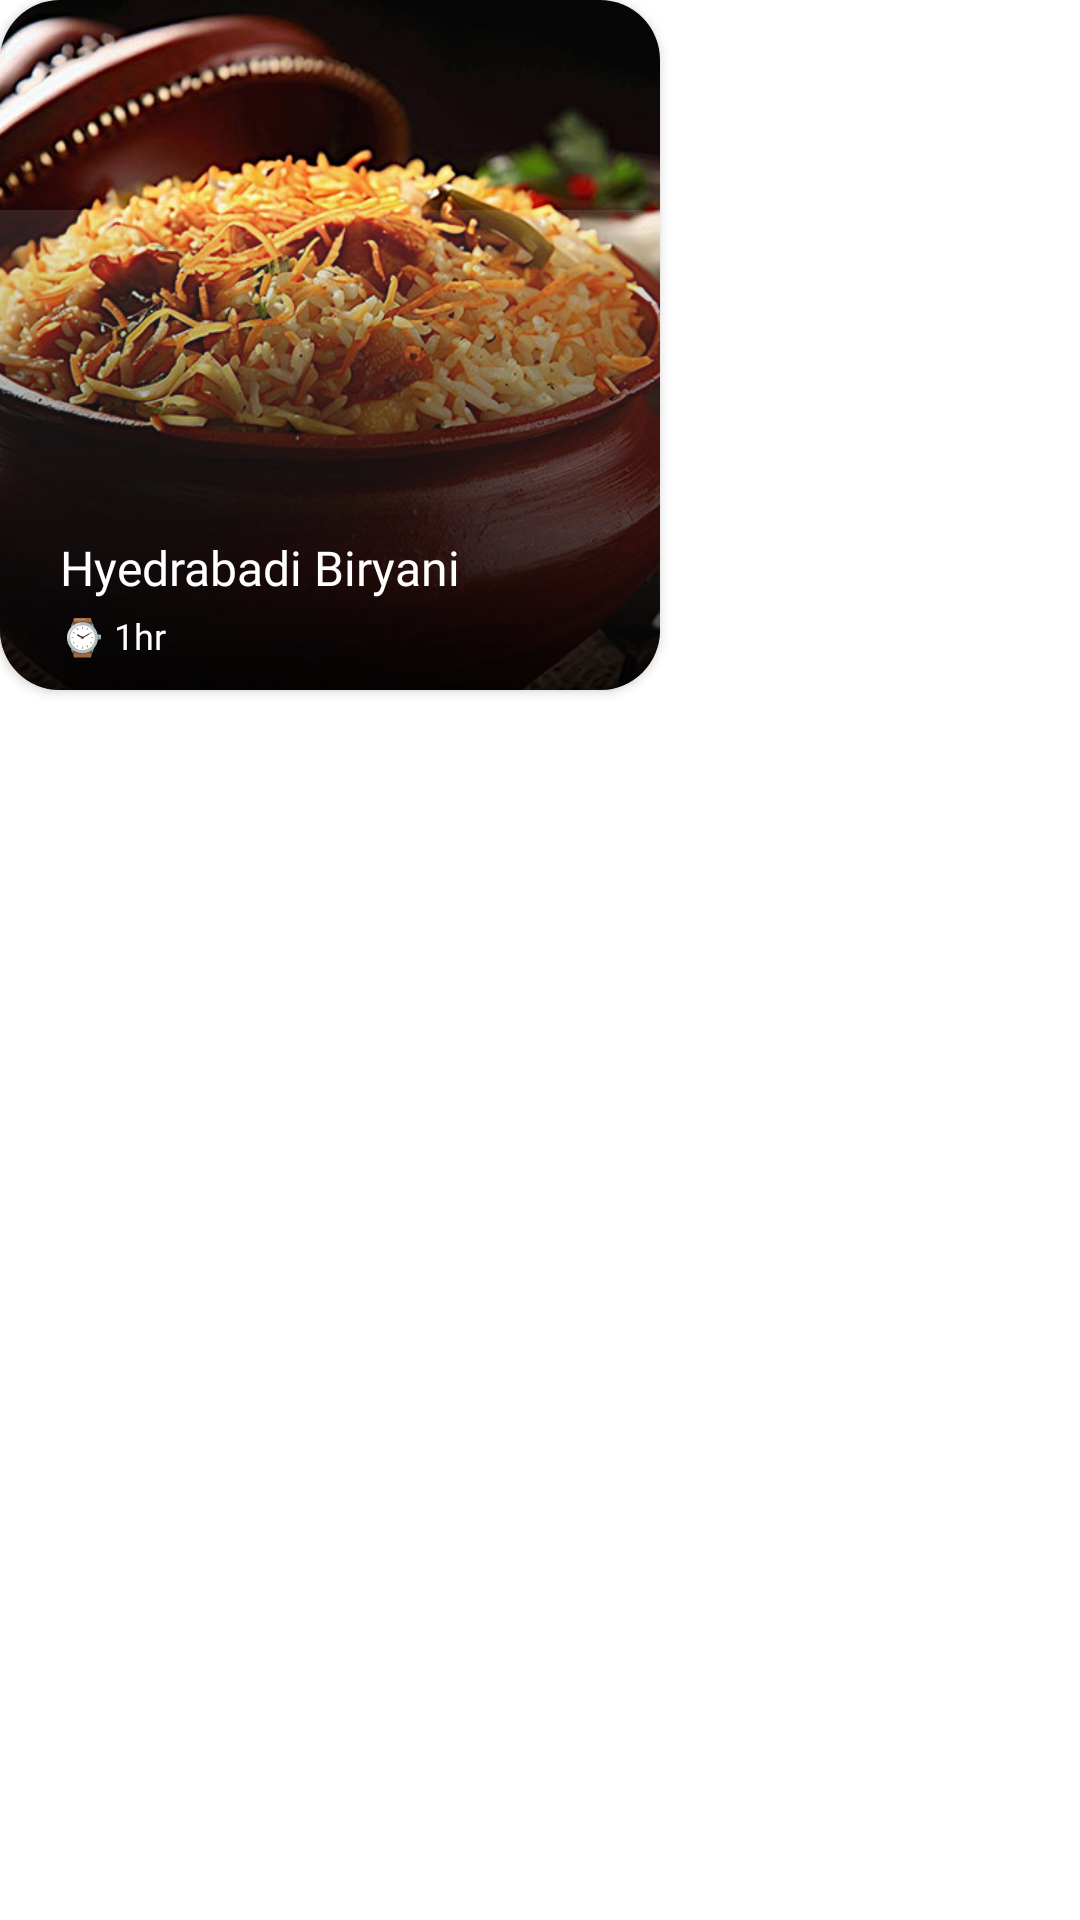

Here is an Android app screen rendered from its layout file. Give the layout XML and the strings, colors and styles it references.
<!-- AndroidManifest.xml: application theme Theme.Food_Recipe_app -->
<!-- res/layout/popular_item.xml -->
<?xml version="1.0" encoding="utf-8"?>
<LinearLayout xmlns:android="http://schemas.android.com/apk/res/android"
    xmlns:app="http://schemas.android.com/apk/res-auto"
    android:layout_width="wrap_content"
    android:layout_height="wrap_content"
    android:layout_marginStart="15dp"
    android:layout_marginTop="25dp"
    android:layout_marginEnd="15dp">

    <androidx.cardview.widget.CardView
        android:layout_width="220dp"
        android:layout_height="230dp"
        app:cardCornerRadius="20dp">

        <ImageView
            android:id="@+id/popular_img"
            android:layout_width="match_parent"
            android:layout_height="match_parent"
            android:foreground="?android:attr/selectableItemBackground"
            android:scaleType="centerCrop"
            app:srcCompat="@drawable/biryani" />

        <ImageView
            android:id="@+id/img_gradient"
            android:layout_width="match_parent"
            android:layout_height ="160dp"
            android:layout_gravity="bottom"
            android:src="@drawable/gradient" />

        <TextView
            android:id="@+id/popular_nm"
            android:layout_width="wrap_content"
            android:layout_height="wrap_content"
            android:layout_gravity="bottom"
            android:layout_marginStart="10dp"
            android:layout_marginBottom="20dp"
            android:fontFamily="@font/alata"
            android:padding="10dp"
            android:text="Hyedrabadi Biryani"
            android:textColor="@color/white"
            android:textSize="16sp" />

        <TextView
            android:layout_width="wrap_content"
            android:layout_height="wrap_content"
            android:id="@+id/time"
            android:layout_gravity="bottom"
            android:layout_marginStart="10dp"
            android:fontFamily="@font/alata"
            android:padding="10dp"
            android:text="⌚ 1hr"
            android:textColor="@color/white"
            android:textSize="12sp" />
    </androidx.cardview.widget.CardView>
</LinearLayout>
<!-- resources referenced by this layout -->
<resources>
  <!-- drawable biryani: png bitmap (drawable, 69666 bytes) -->
  <!-- drawable gradient (drawable) -->
  <?xml version="1.0" encoding="utf-8"?>
  <shape xmlns:android="http://schemas.android.com/apk/res/android">
      <solid android:color="@color/white">
      </solid>
      <gradient android:startColor="#1Affffff"
          android:type="linear"
          android:endColor="#CC000000"
          android:angle="1">
      </gradient>
  </shape>
  <style name="Theme.Food_Recipe_app" parent="Base.Theme.Food_Recipe_app" />
  <style name="Base.Theme.Food_Recipe_app" parent="Theme.MaterialComponents.DayNight.NoActionBar">
          
          
      </style>
  <!-- not gathered from this repository: default colours our renderer supplied (Android Studio template values) -->
  <color name="white">#FFFFFFFF</color>
</resources>
